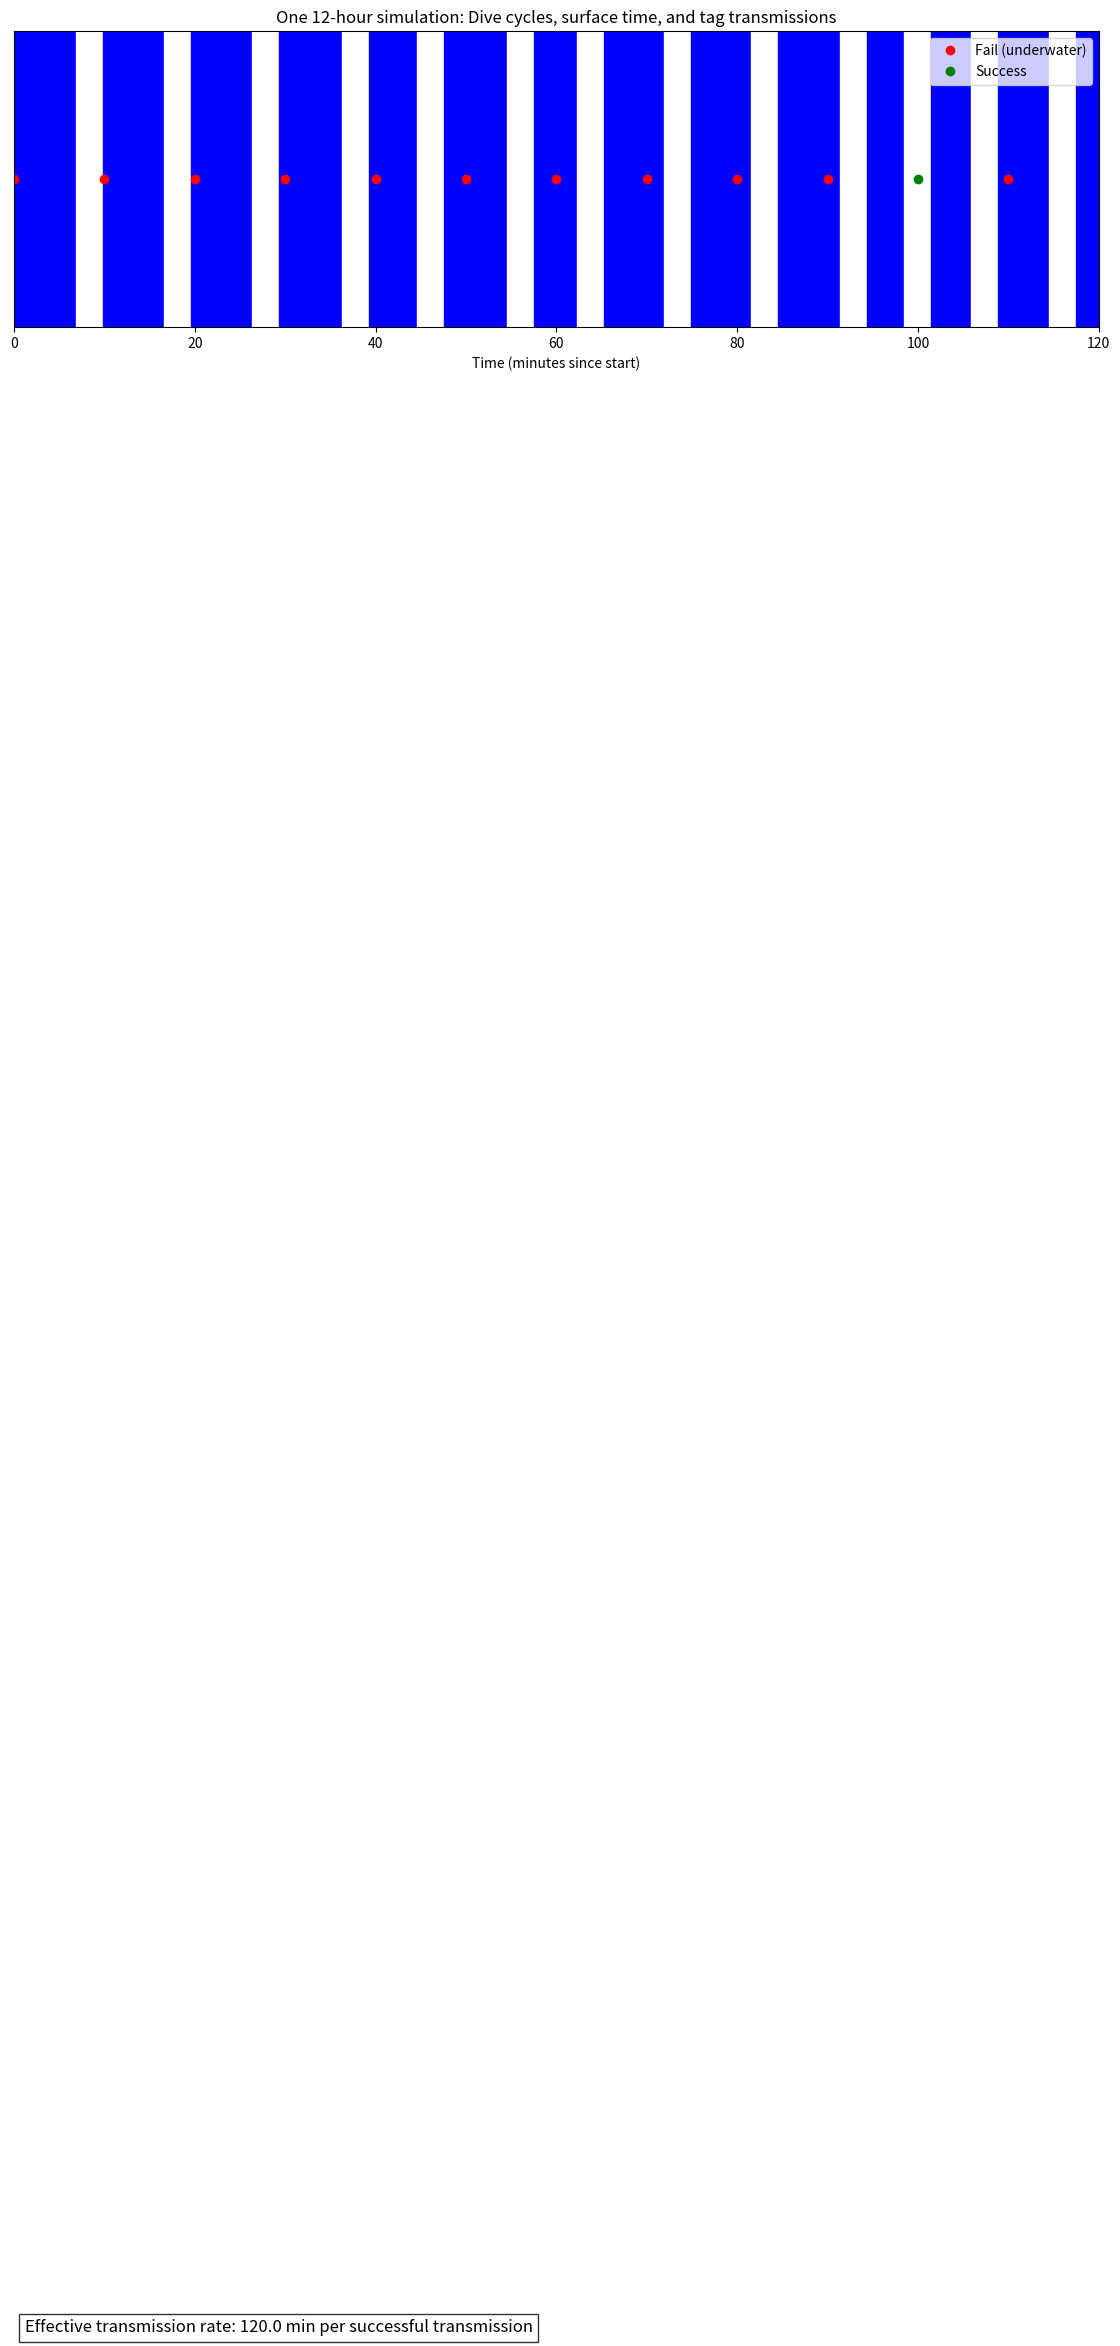

Generate this figure with matplotlib:
import numpy as np
import matplotlib.pyplot as plt

# Parameters
transmission_interval_min = 10
simulation_hours = 2
total_minutes = simulation_hours * 60

min_dive_duration_min = 4
max_dive_duration_min = 7
surface_duration_min = 3

transmission_success_rate = 0.9  # Probability of success if whale is at surface

# Simulate whale dive/surface timeline for simulation hours
cycle_times = []  # List of (start_time, end_time, state_string)
time_pointer = 0

while time_pointer < total_minutes:
    # Random dive duration
    dive_duration = np.random.uniform(min_dive_duration_min, max_dive_duration_min)
    surface_duration = surface_duration_min

    # Append dive period
    cycle_times.append((time_pointer, time_pointer + dive_duration, 'dive'))
    time_pointer += dive_duration

    # Append surface period
    cycle_times.append((time_pointer, time_pointer + surface_duration, 'surface'))
    time_pointer += surface_duration

# Simulate tag transmissions
tx_times = np.arange(0, total_minutes, transmission_interval_min)
tx_results = []  # List of (tx_time, result_string)

for tx_time in tx_times:
    # Find whale state at tx_time
    whale_state = None
    for (start, end, state) in cycle_times:
        if start <= tx_time < end:
            whale_state = state
            break

    # Determine result
    if whale_state == 'surface':
        # At surface → apply success probability
        success = np.random.rand() < transmission_success_rate
        result = 'success' if success else 'fail_surface'
    else:
        # Underwater → fail
        result = 'fail_underwater'

    tx_results.append((tx_time, result))

# Analyze effective transmission rate
num_successes = sum(1 for tx, result in tx_results if result == 'success')

if num_successes > 0:
    effective_tx_rate_min = total_minutes / num_successes
else:
    effective_tx_rate_min = np.inf  # No successes

# Print results

print(f"\nsimulation hours: {simulation_hours}")
print(f"tx interval min: {transmission_interval_min}")
print(f"surface duration min: {surface_duration_min}")
print(f"total tx tries: {len(tx_times)}")
print(f"Successful tx: {num_successes}")
print(f"Effective txrate: {effective_tx_rate_min:.1f} min per successful transmission\n")

# Plotting
plt.figure(figsize=(14, 4))

# Plot whale state bars
for start, end, state in cycle_times:
    color = 'white' if state == 'surface' else 'blue'
    plt.axvspan(start, end, color=color, alpha=1.0)

# Plot transmissions
for tx, result in tx_results:
    if result == 'success':
        plt.plot(tx, 1, 'go', label='Success' if 'Success' not in plt.gca().get_legend_handles_labels()[1] else "")
    elif result == 'fail_surface':
        plt.plot(tx, 1, 'yo', label='Fail (surface)' if 'Fail (surface)' not in plt.gca().get_legend_handles_labels()[1] else "")
    else:
        plt.plot(tx, 1, 'ro', label='Fail (underwater)' if 'Fail (underwater)' not in plt.gca().get_legend_handles_labels()[1] else "")

# Format plot
plt.title("One 12-hour simulation: Dive cycles, surface time, and tag transmissions")
plt.xlabel("Time (minutes since start)")
plt.yticks([])
plt.xlim(0, total_minutes)
plt.legend(loc='upper right')

# Add text with effective transmission rate
plt.text(total_minutes * 0.01, 0.2, 
         f"Effective transmission rate: {effective_tx_rate_min:.1f} min per successful transmission",
         fontsize=12, bbox=dict(facecolor='white', alpha=0.8))

plt.subplots_adjust(top=0.85)  # manually adjust top margin
plt.show()